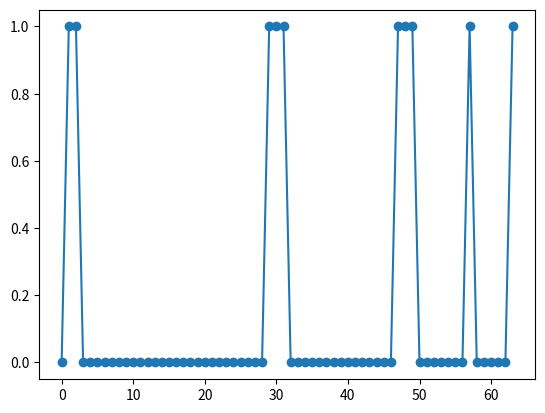

The script that saved this image:
import numpy as np
import cmath
import matplotlib.pyplot as plt

def D_N(N, x):
    if abs(x) == 0:
        return N
    else:
        return 1/np.sqrt(N)*cmath.exp(1j*x*(N-1)/2)*(cmath.sin((N)*x/2))/(cmath.sin(x/2))

class User():
    def __init__(self, postion = [0, 0, 0], ant_type = 'ULA', ant_num = 32, name = 0) -> None:
        self.position = np.array(postion)
        self.ant_type = ant_type
        self.ant_num = ant_num
        self.name = name

        # omega information
        self.phi_channel_support = np.array([0 for a in range(self.ant_num)])
    
class BS(): 
    def __init__(self, postion = [10, 0, 20], ant_type = 'ULA', ant_num = 64) -> None:
        self.position = np.array(postion)
        self.ant_type = ant_type
        self.ant_num = ant_num

        # psi information
        self.psi_channel_support = np.array([0 for a in range(self.ant_num)])

class RIS(): 
    def __init__(self, postion = [0, 10, 10], ant_type = 'ULA', ant_num = 64, K = 4) -> None:
        # basic information
        self.position = np.array(postion)
        self.ant_type = ant_type
        self.ant_num = ant_num
        self.K = K

        # AoA/AoD information
        self.varphi_channel_support_common = np.array([0 for i in range(self.ant_num)])
        self.varphi_channel_support_all_users = np.array([[0 for m in range(self.ant_num)] for k in range(K)])
        self.omega_channel_support = np.array([0 for m in range(self.ant_num)])

        ## delta information
        delta_lower_bound = -0.5 * 1 / self.ant_num
        delta_upper_bound = 0.5  * 1 / self.ant_num
        self.delta_omega = np.random.uniform(delta_lower_bound, delta_upper_bound, self.ant_num)
        self.delta_varphi = np.random.uniform(delta_lower_bound, delta_upper_bound, self.ant_num)
        self.RIS_grid = np.array([(m-1)/self.ant_num - 0.5 for m in range(self.ant_num)])

        self.omega = np.array([-1.0 for m in range(self.ant_num)])
        self.varphi = np.array([[-1.0 for m in range(self.ant_num)] for k in range(self.K)])

        # self.generate_angle()

    def generate_angle(self):
        for i, s in enumerate(self.omega_channel_support):
            if s == 1:
                self.omega[i] = (self.RIS_grid[i] - self.delta_omega[i])
            

        for k in range(self.K):
            for m, s in enumerate(self.varphi_channel_support_all_users[k]):
                if s == 1:
                    self.varphi[k][m] = (self.RIS_grid[m] - self.delta_varphi[m])

        return self.omega, self.varphi

class Evn():
    def __init__(self, K = 4) -> None:
        np.random.seed(1234)
        self.BS = BS()
        self.RIS = RIS(K=K)
        self.user_list = [User(name = i) for i in range(K)]

        # initialize the channel
        self.channel_init()
    
    def channel_init(self):
        p10 = 0.3
        p01 = 0.1
        p0 = p10/(p10+p01)
        p1 = 1-p0

        # generate Markov chain
        tmp_support_omega = np.array([0.0 for m in range(self.RIS.ant_num)])
        if np.random.uniform(0,1,1)[0] < p0:
            tmp_support_omega[0] = 0
        for i in range(self.RIS.ant_num - 1):
            if tmp_support_omega[i] == 0:
                if np.random.uniform(0,1,2)[0] < p01:
                    tmp_support_omega[i+1] = 1
                else:
                    tmp_support_omega[i+1] = 0
            else:
                if np.random.uniform(0,1,2)[1] < p10:
                    tmp_support_omega[i+1] = 0
                else:
                    tmp_support_omega[i+1] = 1
        plt.scatter(range(self.RIS.ant_num), tmp_support_omega)
        plt.plot(range(self.RIS.ant_num), tmp_support_omega)
        plt.show()
        print(0)
#%%
E0 = Evn()
# %%
